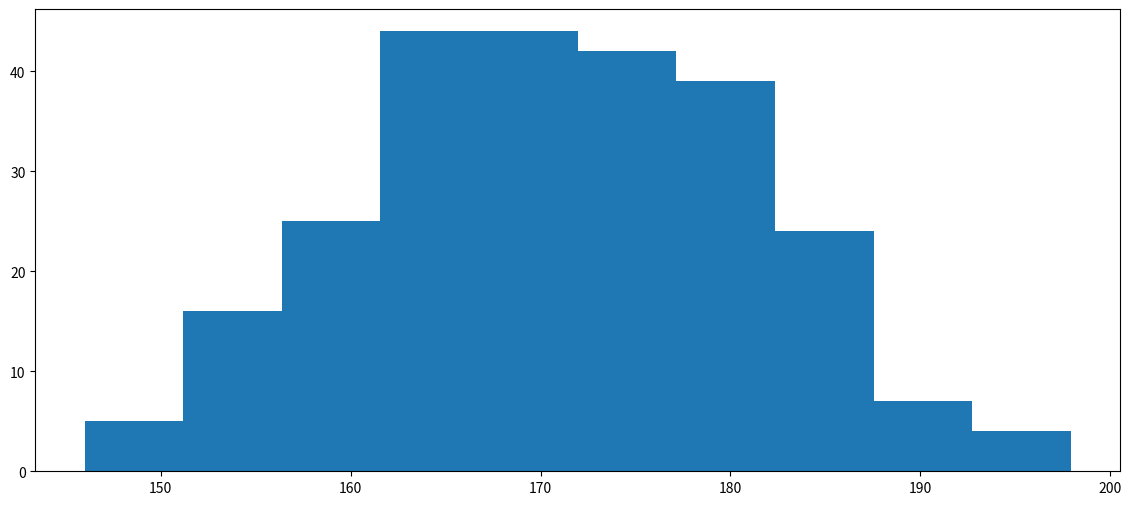

Recreate this plot in Python.
import numpy as np
import matplotlib.pyplot as plt

# generate data
x = np.random.normal(170, 10, 250)

# plot
plt.figure(figsize=(14, 6))
plt.hist(x)
